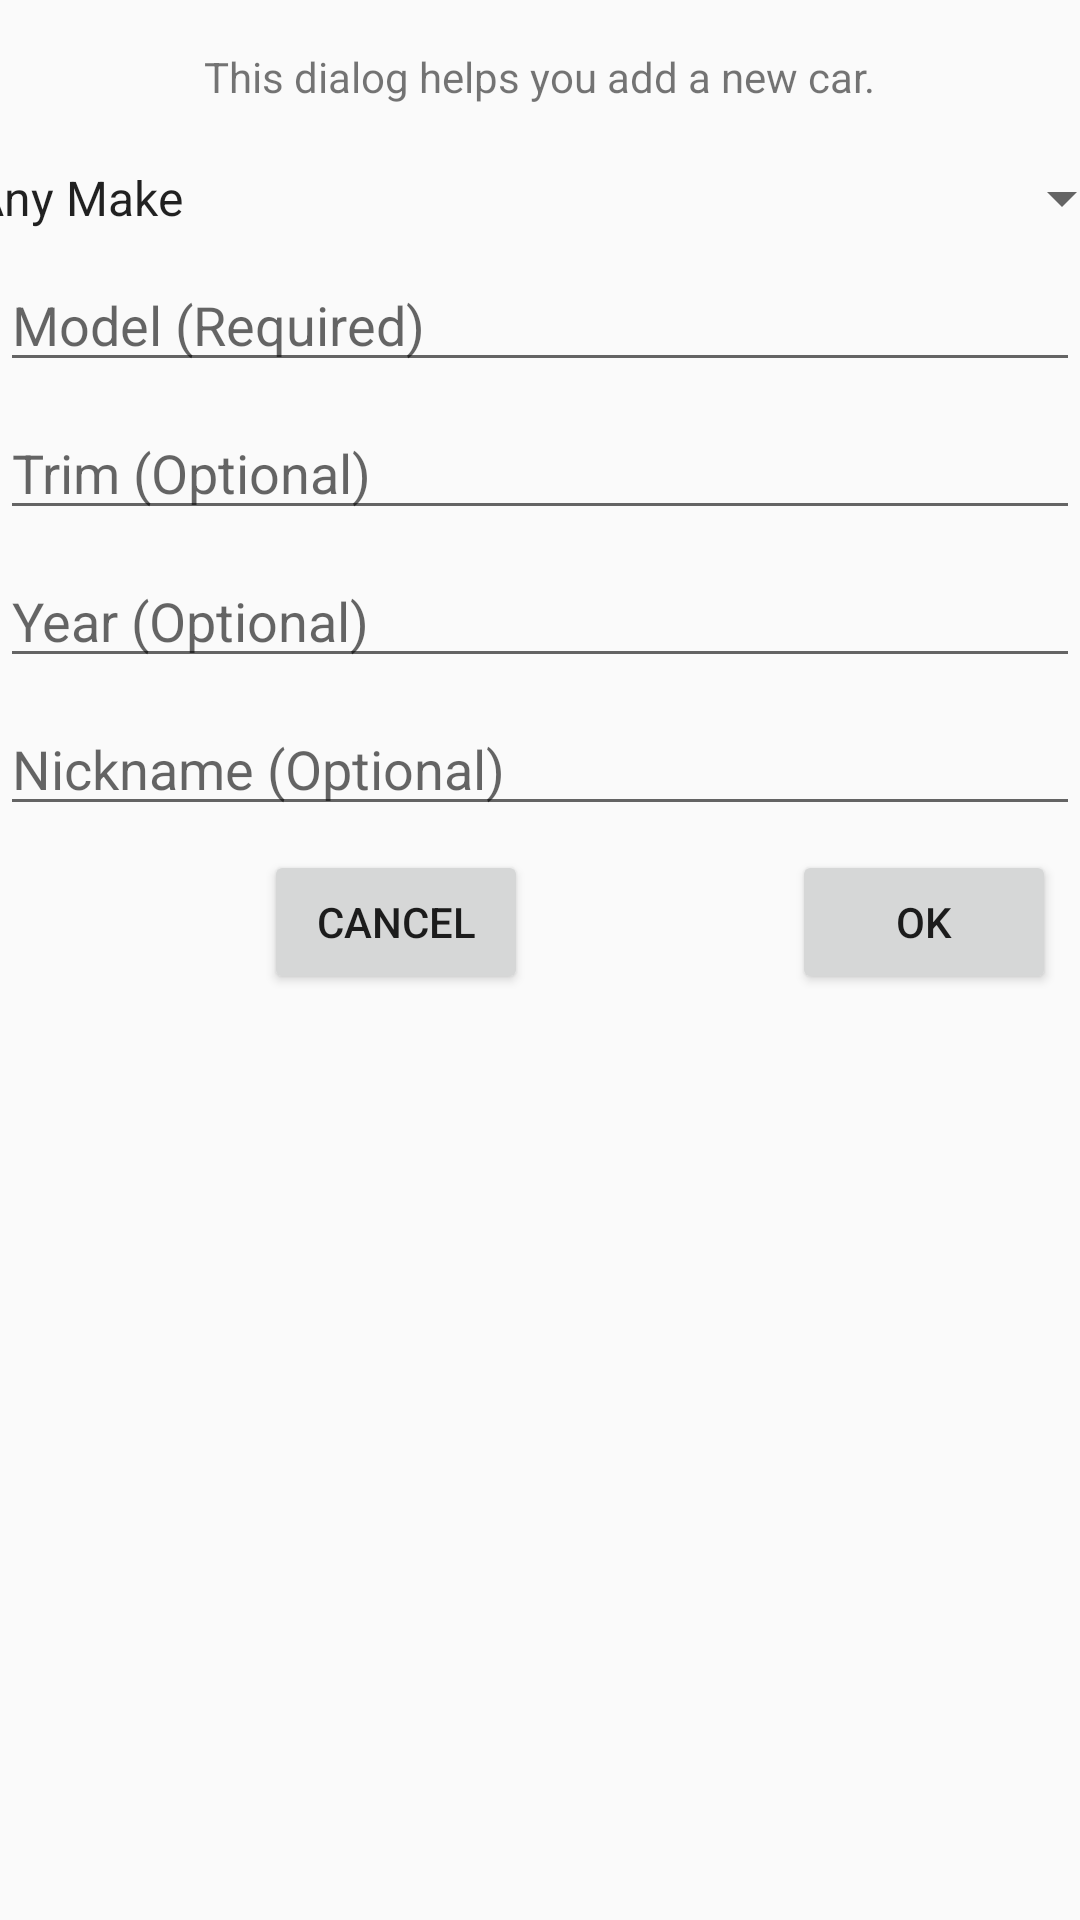

Produce the Android XML layout that renders to this screen, including the resource entries it uses.
<!-- AndroidManifest.xml: application theme Theme.AppCompat.Light.NoActionBar -->
<!-- res/layout/activity_add_car.xml -->
<?xml version="1.0" encoding="utf-8"?>
<androidx.constraintlayout.widget.ConstraintLayout xmlns:android="http://schemas.android.com/apk/res/android"
    xmlns:app="http://schemas.android.com/apk/res-auto"
    xmlns:tools="http://schemas.android.com/tools"
    android:layout_width="match_parent"
    android:layout_height="match_parent"
    tools:context=".AddCarActivity">

    <TextView
        android:id="@+id/textView2"
        android:layout_width="wrap_content"
        android:layout_height="wrap_content"
        android:layout_marginStart="8dp"
        android:layout_marginTop="16dp"
        android:layout_marginEnd="8dp"
        android:text="@string/instruct_dialog_add_new_car"
        app:layout_constraintEnd_toEndOf="parent"
        app:layout_constraintStart_toStartOf="parent"
        app:layout_constraintTop_toTopOf="parent" />

    <Spinner
        android:id="@+id/makeSpinner"
        android:layout_width="395dp"
        android:layout_height="wrap_content"
        android:layout_marginStart="8dp"
        android:layout_marginTop="19dp"
        android:layout_marginEnd="8dp"
        android:entries="@array/car_makes"
        app:layout_constraintEnd_toEndOf="parent"
        app:layout_constraintStart_toStartOf="parent"
        app:layout_constraintTop_toBottomOf="@+id/textView2" />

    <EditText
        android:id="@+id/model"
        android:layout_width="match_parent"
        android:layout_height="wrap_content"
        android:layout_marginTop="8dp"
        android:ems="10"
        android:hint="@string/ph_in_model"
        android:inputType="textPersonName"
        app:layout_constraintTop_toBottomOf="@+id/makeSpinner"
        tools:layout_editor_absoluteX="98dp" />

    <EditText
        android:id="@+id/trim"
        android:layout_width="match_parent"
        android:layout_height="wrap_content"
        android:layout_marginTop="8dp"
        android:ems="10"
        android:hint="@string/ph_in_trim"
        android:inputType="textPersonName"
        app:layout_constraintTop_toBottomOf="@+id/model"
        tools:layout_editor_absoluteX="98dp" />

    <EditText
        android:id="@+id/year"
        android:layout_width="match_parent"
        android:layout_height="wrap_content"
        android:layout_marginTop="8dp"
        android:ems="10"
        android:digits="true"
        android:hint="@string/ph_in_year"
        android:inputType="number"
        app:layout_constraintTop_toBottomOf="@+id/trim"
        tools:layout_editor_absoluteX="98dp" />

    <EditText
        android:id="@+id/nickname"
        android:layout_width="match_parent"
        android:layout_height="wrap_content"
        android:layout_marginTop="8dp"
        android:ems="10"
        android:hint="@string/ph_in_nickname"
        android:inputType="textPersonName"
        app:layout_constraintTop_toBottomOf="@+id/year"
        tools:layout_editor_absoluteX="98dp" />

    <Button
        android:id="@+id/cancel_button"
        android:layout_width="wrap_content"
        android:layout_height="wrap_content"
        android:layout_marginStart="8dp"
        android:layout_marginTop="8dp"
        android:layout_marginEnd="8dp"
        android:text="@string/cancel"
        app:layout_constraintEnd_toStartOf="@+id/ok_button"
        app:layout_constraintStart_toStartOf="parent"
        app:layout_constraintTop_toBottomOf="@+id/nickname" />

    <Button
        android:id="@+id/ok_button"
        android:layout_width="wrap_content"
        android:layout_height="wrap_content"
        android:layout_marginTop="8dp"
        android:layout_marginEnd="8dp"
        android:text="@android:string/ok"
        app:layout_constraintEnd_toEndOf="parent"
        app:layout_constraintTop_toBottomOf="@+id/nickname" />


</androidx.constraintlayout.widget.ConstraintLayout>
<!-- resources referenced by this layout -->
<resources>
  <string-array name="car_makes">
          <item>Any Make</item>
          <item>Acura</item>
          <item>Alfa Romeo</item>
          <item>AMC</item>
          <item>Aston Martin</item>
          <item>Audi</item>
          <item>Bentley</item>
          <item>BMW</item>
          <item>Bugatti</item>
          <item>Buick</item>
          <item>Cadillac</item>
          <item>Chevrolet</item>
          <item>Chrysler</item>
          <item>Daewoo</item>
          <item>Datsun</item>
          <item>DeLorean</item>
          <item>Dodge</item>
          <item>Eagle</item>
          <item>Ferrari</item>
          <item>FIAT</item>
          <item>Fisker</item>
          <item>Ford</item>
          <item>Freightliner</item>
          <item>Genesis</item>
          <item>Geo</item>
          <item>GMC</item>
          <item>Honda</item>
          <item>HUMMER</item>
          <item>Hyundai</item>
          <item>INFINITI</item>
          <item>Isuzu</item>
          <item>Jaguar</item>
          <item>Jeep</item>
          <item>Karma</item>
          <item>Kia</item>
          <item>Lamborghini</item>
          <item>Land Rover</item>
          <item>Lexus</item>
          <item>Lincoln</item>
          <item>Lotus</item>
          <item>Maserati</item>
          <item>Maybach</item>
          <item>MAZDA</item>
          <item>McLaren</item>
          <item>Mercedes-Benz</item>
          <item>Mercury</item>
          <item>MINI</item>
          <item>Mitsubishi</item>
          <item>Nissan</item>
          <item>Oldsmobile</item>
          <item>Plymouth</item>
          <item>Pontiac</item>
          <item>Porsche</item>
          <item>RAM</item>
          <item>Rolls-Royce</item>
          <item>Saab</item>
          <item>Saturn</item>
          <item>Scion</item>
          <item>smart</item>
          <item>SRT</item>
          <item>Subaru</item>
          <item>Suzuki</item>
          <item>Tesla</item>
          <item>Toyota</item>
          <item>Volkswagen</item>
          <item>Volvo</item>
          <item>Yugo</item>
      </string-array>
  <string name="cancel">Cancel</string>
  <string name="instruct_dialog_add_new_car">This dialog helps you add a new car.</string>
  <string name="ph_in_model">Model (Required)</string>
  <string name="ph_in_nickname">Nickname (Optional)</string>
  <string name="ph_in_trim">Trim (Optional)</string>
  <string name="ph_in_year">Year (Optional)</string>
</resources>
